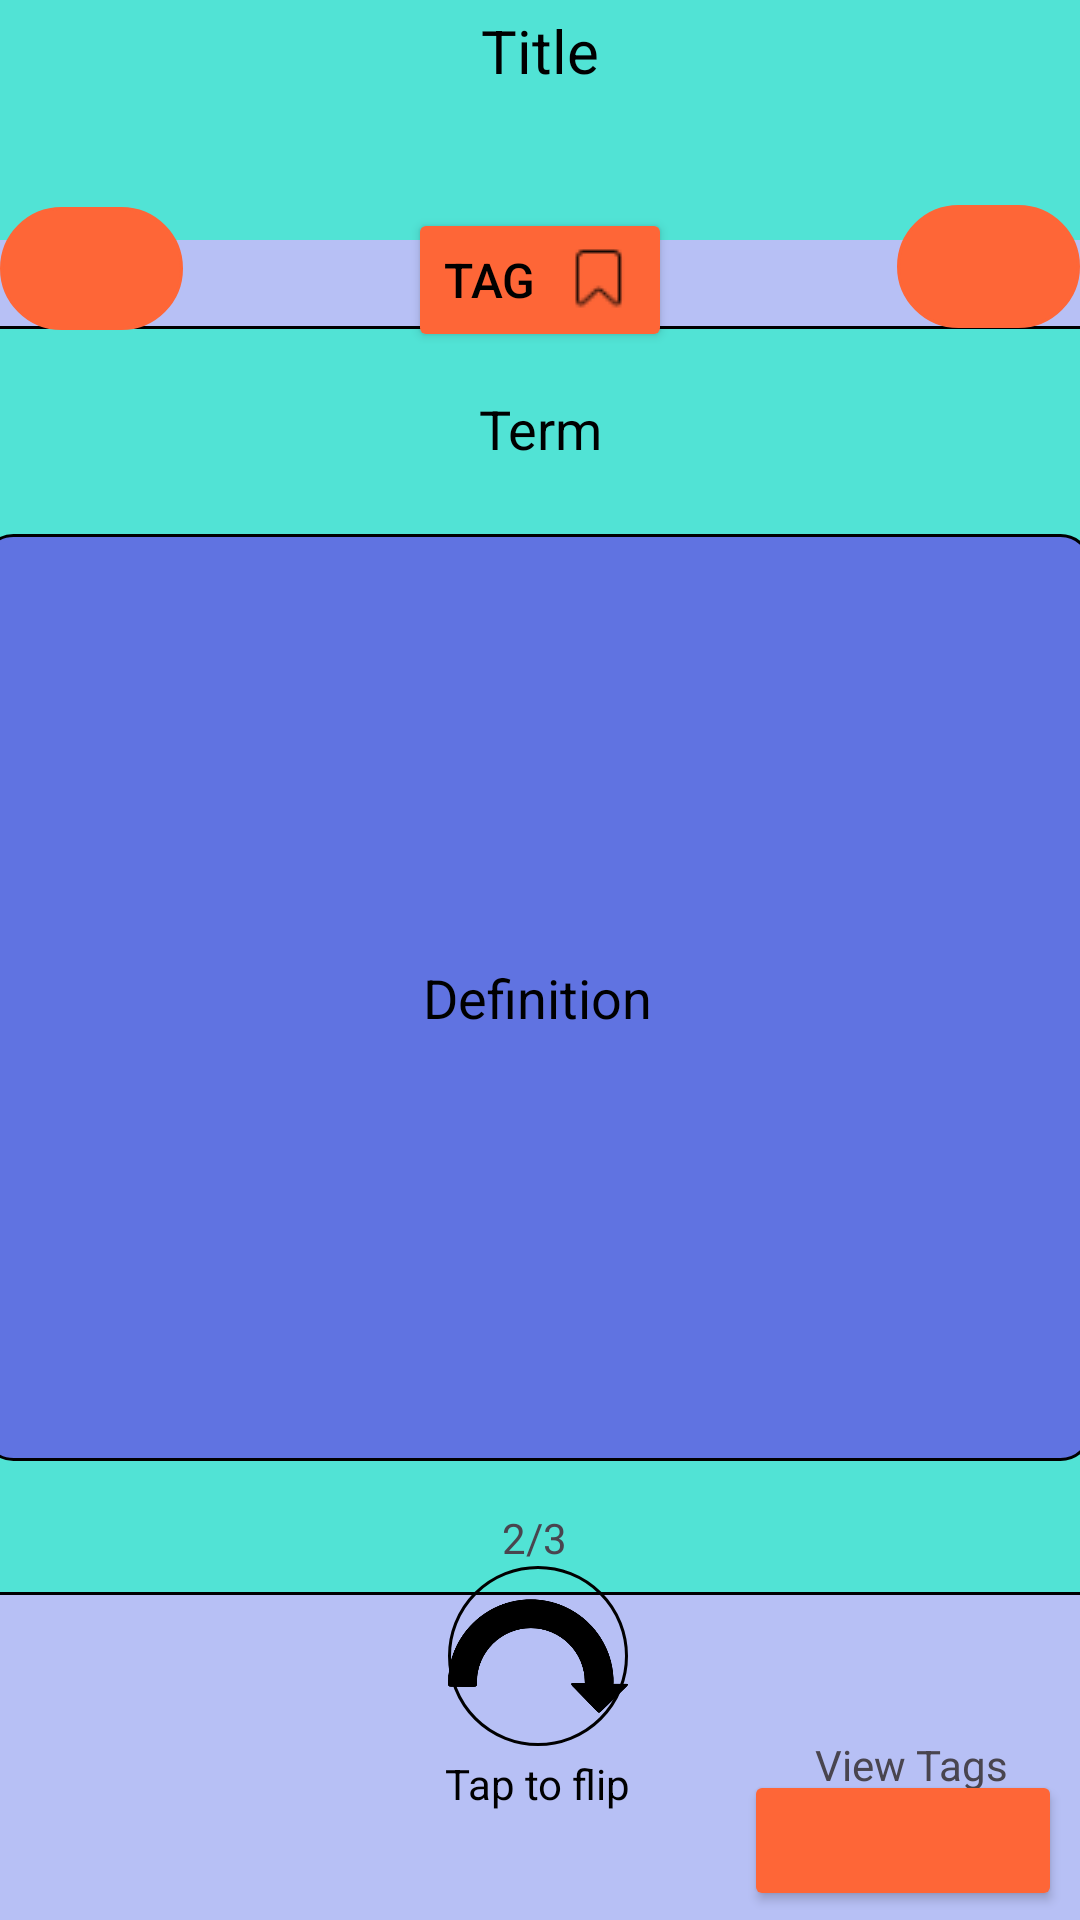

Produce the Android XML layout that renders to this screen, including the resource entries it uses.
<!-- AndroidManifest.xml: application theme Theme.FlashcardDesign -->
<!-- res/layout/flashcard_front3.xml -->
<?xml version="1.0" encoding="utf-8"?>
<androidx.constraintlayout.widget.ConstraintLayout xmlns:android="http://schemas.android.com/apk/res/android"
    xmlns:app="http://schemas.android.com/apk/res-auto"
    xmlns:tools="http://schemas.android.com/tools"
    android:layout_width="match_parent"
    android:layout_height="match_parent"
    android:background="#B7C0F5"
    tools:context=".FlashcardCreate">

    <androidx.appcompat.widget.Toolbar
        android:id="@+id/toolbar"
        android:layout_width="412dp"
        android:layout_height="80dp"
        android:background="#51E3D5"
        android:theme="?attr/actionBarTheme"
        app:layout_constraintBottom_toBottomOf="parent"
        app:layout_constraintEnd_toEndOf="parent"
        app:layout_constraintHorizontal_bias="1.0"
        app:layout_constraintStart_toStartOf="parent"
        app:layout_constraintTop_toTopOf="parent"
        app:layout_constraintVertical_bias="0.0">

    </androidx.appcompat.widget.Toolbar>



    <ImageButton
        android:id="@+id/settingbtn"
        android:layout_width="32dp"
        android:layout_height="35dp"
        android:background="@android:color/transparent"
        android:scaleType="centerInside"
        app:layout_constraintBottom_toBottomOf="parent"
        app:layout_constraintEnd_toEndOf="parent"
        app:layout_constraintHorizontal_bias="0.981"
        app:layout_constraintStart_toStartOf="parent"
        app:layout_constraintTop_toTopOf="parent"
        app:layout_constraintVertical_bias="0.022"
        app:srcCompat="@drawable/settings" />

    <TextView
        android:id="@+id/section_name"
        android:layout_width="207dp"
        android:layout_height="76dp"
        android:text="@string/Title_text"
        android:textColor="@color/black"
        android:textAlignment="center"
        android:textSize="20sp"
        app:layout_constraintBottom_toBottomOf="parent"
        app:layout_constraintEnd_toEndOf="parent"
        app:layout_constraintStart_toStartOf="parent"
        app:layout_constraintTop_toTopOf="parent"
        app:layout_constraintVertical_bias="0.006" />

    <Button
        android:id="@+id/tagbtn"
        android:layout_width="wrap_content"
        android:layout_height="wrap_content"
        android:backgroundTint="#FE6637"
        android:drawableRight="@drawable/tag_icon"
        android:text="@string/tag_text"
        android:textAlignment="textStart"
        android:textColor="@color/black"
        android:textSize="16dp"
        app:layout_constraintBottom_toBottomOf="parent"
        app:layout_constraintEnd_toEndOf="parent"
        app:layout_constraintStart_toStartOf="parent"
        app:layout_constraintTop_toTopOf="parent"
        app:layout_constraintVertical_bias="0.117" />

    <Button
        android:id="@+id/viewTagBtn"
        android:layout_width="106dp"
        android:layout_height="47dp"
        android:backgroundTint="#FE6637"
        android:textAlignment="textStart"
        android:textColor="@color/black"
        android:textSize="16dp"
        app:layout_constraintBottom_toBottomOf="parent"
        app:layout_constraintEnd_toEndOf="parent"
        app:layout_constraintHorizontal_bias="0.977"
        app:layout_constraintStart_toStartOf="parent"
        app:layout_constraintTop_toTopOf="parent"
        app:layout_constraintVertical_bias="0.995" />

    <RelativeLayout
        android:id="@+id/relativeLayout"
        android:layout_width="395dp"
        android:layout_height="423dp"

        android:background="@drawable/rectangle"
        app:layout_constraintBottom_toBottomOf="parent"
        app:layout_constraintEnd_toEndOf="parent"
        app:layout_constraintStart_toStartOf="parent"
        app:layout_constraintTop_toTopOf="parent">

        <TextView
            android:id="@+id/textViewTerm"
            android:layout_width="353dp"
            android:layout_height="wrap_content"
            android:layout_alignParentStart="true"
            android:layout_alignParentTop="true"
            android:layout_alignParentEnd="true"
            android:layout_marginStart="11dp"
            android:layout_marginTop="14dp"
            android:layout_marginEnd="12dp"
            android:padding="8dp"
            android:text="@string/term_text"
            android:textAlignment="center"
            android:textColor="@android:color/black"
            android:textSize="18sp" />

        <TextView
            android:id="@+id/TextViewDefinition"
            android:layout_width="wrap_content"
            android:layout_height="309dp"
            android:layout_below="@id/textViewTerm"
            android:layout_alignParentStart="true"
            android:layout_alignParentEnd="true"
            android:layout_marginStart="11dp"
            android:layout_marginTop="15dp"
            android:layout_marginEnd="14dp"
            android:background="@drawable/flashcard_border"
            android:gravity="center"
            android:minLines="3"
            android:padding="8dp"
            android:text="@string/definition_text"
            android:textAlignment="center"
            android:textColor="@android:color/black"
            android:textSize="18sp" />

    </RelativeLayout>

    <ImageButton
        android:id="@+id/flipBtn"
        android:layout_width="60dp"
        android:layout_height="60dp"
        android:background="@drawable/round_btn"
        android:scaleType="centerInside"
        app:layout_constraintBottom_toBottomOf="parent"
        app:layout_constraintEnd_toEndOf="parent"
        app:layout_constraintHorizontal_bias="0.498"
        app:layout_constraintStart_toStartOf="parent"
        app:layout_constraintTop_toTopOf="parent"
        app:layout_constraintVertical_bias="0.9"
        app:srcCompat="@drawable/flipbtn" />

    <ImageButton
        android:id="@+id/nextBtn"
        android:layout_width="61dp"
        android:layout_height="41dp"
        android:background="@drawable/round_btn"
        android:backgroundTint="#FE6637"
        android:scaleType="centerInside"
        app:layout_constraintBottom_toBottomOf="parent"
        app:layout_constraintEnd_toEndOf="parent"
        app:layout_constraintHorizontal_bias="1.0"
        app:layout_constraintStart_toStartOf="parent"
        app:layout_constraintTop_toTopOf="parent"
        app:layout_constraintVertical_bias="0.114"
        app:srcCompat="@drawable/next" />

    <ImageButton
        android:id="@+id/backBtn"
        android:layout_width="61dp"
        android:layout_height="41dp"
        android:background="@drawable/round_btn"
        android:backgroundTint="#FE6637"
        android:scaleType="centerInside"
        app:layout_constraintBottom_toBottomOf="parent"
        app:layout_constraintEnd_toEndOf="parent"
        app:layout_constraintHorizontal_bias="0.0"
        app:layout_constraintStart_toStartOf="parent"
        app:layout_constraintTop_toTopOf="parent"
        app:layout_constraintVertical_bias="0.115"
        app:srcCompat="@drawable/back" />

    <TextView
        android:id="@+id/textView_cardNum"
        android:layout_width="wrap_content"
        android:layout_height="wrap_content"
        android:text="2/3"
        app:layout_constraintBottom_toBottomOf="parent"
        app:layout_constraintEnd_toEndOf="parent"
        app:layout_constraintHorizontal_bias="0.495"
        app:layout_constraintStart_toStartOf="parent"
        app:layout_constraintTop_toTopOf="parent"
        app:layout_constraintVertical_bias="0.81" />

    <TextView
        android:id="@+id/txtViewBtnReminder"
        android:layout_width="wrap_content"
        android:layout_height="wrap_content"
        android:text="@string/flip_text"
        android:textColor="@color/black"
        app:layout_constraintBottom_toBottomOf="parent"
        app:layout_constraintEnd_toEndOf="parent"
        app:layout_constraintHorizontal_bias="0.498"
        app:layout_constraintStart_toStartOf="parent"
        app:layout_constraintTop_toTopOf="parent"
        app:layout_constraintVertical_bias="0.942" />

    <TextView
        android:id="@+id/tag_txtView"
        android:layout_width="wrap_content"
        android:layout_height="wrap_content"
        android:text="@string/tag_text2"
        app:layout_constraintBottom_toBottomOf="parent"
        app:layout_constraintEnd_toEndOf="parent"
        app:layout_constraintHorizontal_bias="0.919"
        app:layout_constraintStart_toStartOf="parent"
        app:layout_constraintTop_toTopOf="parent"
        app:layout_constraintVertical_bias="0.932" />

    <View
        android:id="@+id/colorIndicator"
        android:layout_width="21dp"
        android:layout_height="21dp"
        android:layout_marginStart="8dp"
        android:layout_marginTop="12dp"
        android:background="@drawable/circle_color"
        app:layout_constraintStart_toStartOf="@+id/viewTagBtn"
        app:layout_constraintTop_toTopOf="@+id/viewTagBtn" />

    <View
        android:id="@+id/colorIndicator2"
        android:layout_width="21dp"
        android:layout_height="21dp"
        android:layout_marginStart="72dp"
        android:layout_marginTop="12dp"
        android:background="@drawable/border"
        app:layout_constraintStart_toStartOf="@+id/viewTagBtn"
        app:layout_constraintTop_toTopOf="@+id/viewTagBtn" />

    <View
        android:id="@+id/colorIndicator3"
        android:layout_width="21dp"
        android:layout_height="21dp"
        android:layout_marginStart="40dp"
        android:layout_marginTop="12dp"
        android:background="@drawable/flashcard_border"
        app:layout_constraintStart_toStartOf="@+id/viewTagBtn"
        app:layout_constraintTop_toTopOf="@+id/viewTagBtn" />

</androidx.constraintlayout.widget.ConstraintLayout>
<!-- resources referenced by this layout -->
<resources>
  <!-- drawable back: webp bitmap (mipmap-hdpi, 1852 bytes) -->
  <!-- drawable border (drawable) -->
  <?xml version="1.0" encoding="utf-8"?>
  <shape xmlns:android="http://schemas.android.com/apk/res/android">
  
      <corners android:radius="10dp"/>
      <solid android:color="#B7C0F5"/>
      <stroke android:width="1dip" android:color="#000000"/>
  
  </shape>
  <!-- drawable circle_color (drawable) -->
  <shape xmlns:android="http://schemas.android.com/apk/res/android"
      android:shape="oval">
      <size
          android:width="24dp"
          android:height="24dp"/>
      <solid android:color="@android:color/holo_red_dark"/>
      <stroke
          android:width="1dp"
          android:color="@android:color/black"/>
  </shape>
  <!-- drawable flashcard_border (drawable) -->
  <?xml version="1.0" encoding="utf-8"?>
  <shape xmlns:android="http://schemas.android.com/apk/res/android">
  
      <corners android:radius="10dp"/>
      <solid android:color="#6073E1"/>
      <stroke android:width="1dip" android:color="#000000"/>
  
  </shape>
  <!-- drawable flipbtn: png bitmap (drawable, 5407 bytes) -->
  <!-- drawable rectangle (drawable) -->
  <?xml version="1.0" encoding="utf-8"?>
  <shape xmlns:android="http://schemas.android.com/apk/res/android">
      <solid android:color="#51E3D5"/>
      <stroke android:width="1dip" android:color="#000000"/>
  
  </shape>
  <!-- drawable round_btn (drawable) -->
  <?xml version="1.0" encoding="utf-8"?>
  <shape xmlns:android="http://schemas.android.com/apk/res/android"
      android:padding="16dp"
      android:shape="rectangle">
      <stroke
          android:width="1dp"
          android:color="@android:color/black" />
      <corners android:radius="500dp"/>
  </shape>
  <!-- drawable settings: webp bitmap (mipmap-hdpi, 3222 bytes) -->
  <!-- drawable tag_icon: png bitmap (drawable, 552 bytes) -->
  <string name="Title_text">Title</string>
  <string name="definition_text">Definition</string>
  <string name="flip_text">Tap to flip</string>
  <string name="tag_text">Tag</string>
  <string name="tag_text2">View Tags</string>
  <string name="term_text">Term</string>
  <style name="Theme.FlashcardDesign" parent="Base.Theme.FlashcardDesign" />
  <style name="Base.Theme.FlashcardDesign" parent="Theme.Material3.DayNight.NoActionBar">
          
          
      </style>
  <!-- not gathered from this repository: default colours our renderer supplied (Android Studio template values) -->
  <color name="black">#FF000000</color>
</resources>
